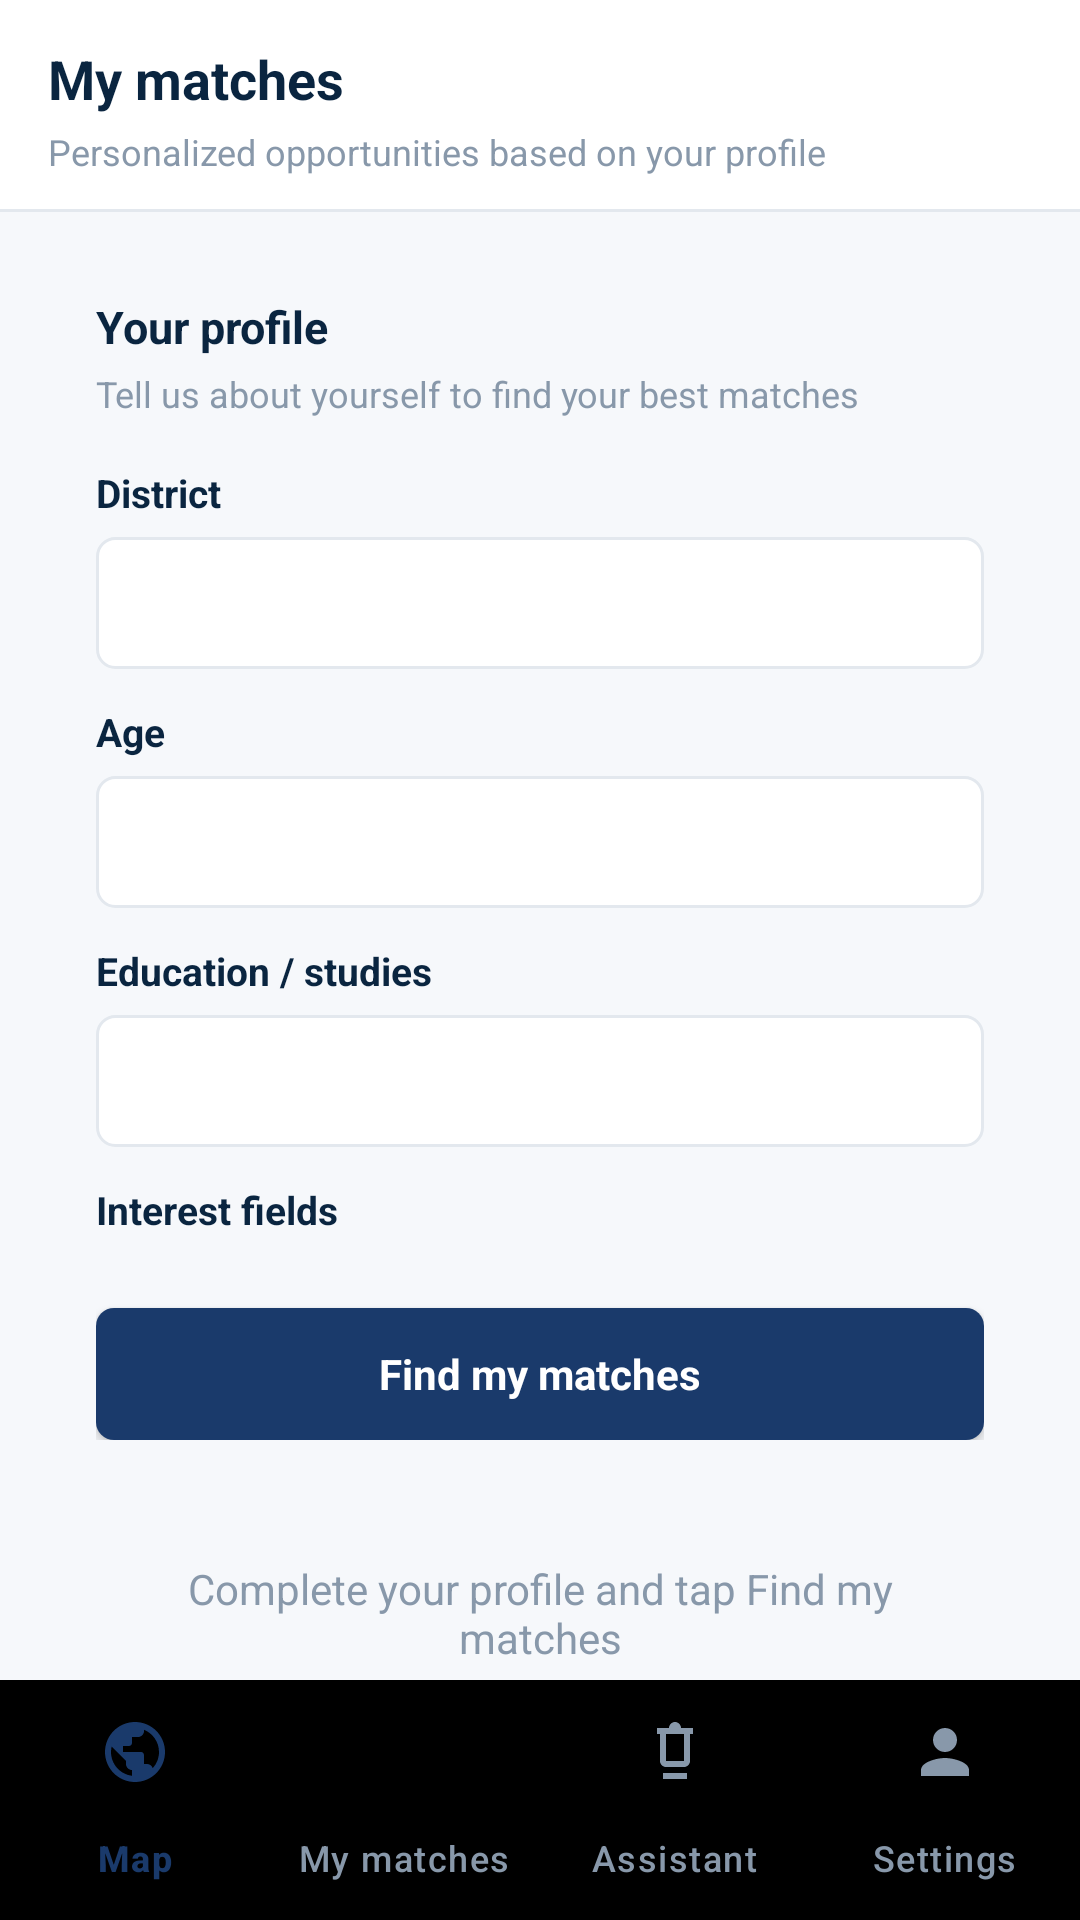

Android layout source for this screen:
<!-- AndroidManifest.xml: application theme Theme.Inzira -->
<!-- res/layout/activity_matches.xml -->
<?xml version="1.0" encoding="utf-8"?>
<LinearLayout xmlns:android="http://schemas.android.com/apk/res/android"
    xmlns:app="http://schemas.android.com/apk/res-auto"
    xmlns:tools="http://schemas.android.com/tools"
    android:layout_width="match_parent"
    android:layout_height="match_parent"
    android:background="@color/background_light"
    android:orientation="vertical"
    tools:context=".MatchesActivity">

    <LinearLayout
        android:layout_width="match_parent"
        android:layout_height="wrap_content"
        android:background="@drawable/bg_page_header"
        android:orientation="vertical"
        android:paddingHorizontal="16dp"
        android:paddingTop="14dp"
        android:paddingBottom="12dp">

        <TextView
            android:id="@+id/tvMatchesTitle"
            style="@style/PageTitle"
            android:layout_width="wrap_content"
            android:layout_height="wrap_content"
            android:text="My matches"
            android:textSize="18sp" />

        <TextView
            android:id="@+id/tvMatchesSubtitle"
            android:layout_width="wrap_content"
            android:layout_height="wrap_content"
            android:layout_marginTop="4dp"
            android:text="Personalized opportunities based on your profile"
            android:textColor="@color/text_muted"
            android:textSize="12sp" />

    </LinearLayout>

    <androidx.core.widget.NestedScrollView
        android:layout_width="match_parent"
        android:layout_height="0dp"
        android:layout_weight="1"
        android:clipToPadding="false"
        android:paddingHorizontal="16dp"
        android:paddingTop="12dp"
        android:paddingBottom="8dp">

        <LinearLayout
            android:layout_width="match_parent"
            android:layout_height="wrap_content"
            android:orientation="vertical">

            <LinearLayout
                android:id="@+id/profileCard"
                android:layout_width="match_parent"
                android:layout_height="wrap_content"
                android:background="@drawable/bg_card"
                android:orientation="vertical"
                android:padding="16dp">

                <TextView
                    android:id="@+id/tvProfileTitle"
                    android:layout_width="wrap_content"
                    android:layout_height="wrap_content"
                    android:text="Your profile"
                    android:textColor="@color/text_primary"
                    android:textSize="15sp"
                    android:textStyle="bold" />

                <TextView
                    android:id="@+id/tvProfileHint"
                    android:layout_width="match_parent"
                    android:layout_height="wrap_content"
                    android:layout_marginTop="4dp"
                    android:text="Tell us about yourself to find your best matches"
                    android:textColor="@color/text_muted"
                    android:textSize="12sp" />

                <TextView
                    android:id="@+id/tvDistrictFieldLabel"
                    style="@style/FormLabel"
                    android:layout_width="wrap_content"
                    android:layout_height="wrap_content"
                    android:layout_marginTop="16dp"
                    android:layout_marginBottom="6dp"
                    android:text="District" />

                <Spinner
                    android:id="@+id/spDistrict"
                    android:layout_width="match_parent"
                    android:layout_height="44dp"
                    android:background="@drawable/input_background"
                    android:paddingHorizontal="12dp" />

                <TextView
                    android:id="@+id/tvAgeFieldLabel"
                    style="@style/FormLabel"
                    android:layout_width="wrap_content"
                    android:layout_height="wrap_content"
                    android:layout_marginTop="12dp"
                    android:layout_marginBottom="6dp"
                    android:text="Age" />

                <Spinner
                    android:id="@+id/spAge"
                    android:layout_width="match_parent"
                    android:layout_height="44dp"
                    android:background="@drawable/input_background"
                    android:paddingHorizontal="12dp" />

                <TextView
                    android:id="@+id/tvEducationLabel"
                    style="@style/FormLabel"
                    android:layout_width="wrap_content"
                    android:layout_height="wrap_content"
                    android:layout_marginTop="12dp"
                    android:layout_marginBottom="6dp"
                    android:text="Education / studies" />

                <Spinner
                    android:id="@+id/spEducation"
                    android:layout_width="match_parent"
                    android:layout_height="44dp"
                    android:background="@drawable/input_background"
                    android:paddingHorizontal="12dp" />

                <TextView
                    android:id="@+id/tvInterestsLabel"
                    style="@style/FormLabel"
                    android:layout_width="wrap_content"
                    android:layout_height="wrap_content"
                    android:layout_marginTop="12dp"
                    android:layout_marginBottom="8dp"
                    android:text="Interest fields" />

                <com.google.android.material.chip.ChipGroup
                    android:id="@+id/chipGroupInterests"
                    android:layout_width="match_parent"
                    android:layout_height="wrap_content"
                    app:chipSpacingHorizontal="6dp"
                    app:chipSpacingVertical="6dp"
                    app:singleSelection="false" />

                <Button
                    android:id="@+id/btnSaveProfile"
                    android:layout_width="match_parent"
                    android:layout_height="44dp"
                    android:layout_marginTop="16dp"
                    android:background="@drawable/bg_btn_blue"
                    android:text="Find my matches"
                    android:textAllCaps="false"
                    android:textColor="@color/white"
                    android:textSize="14sp"
                    android:textStyle="bold"
                    app:backgroundTint="@null" />

            </LinearLayout>

            <LinearLayout
                android:id="@+id/profileProgressCard"
                android:layout_width="match_parent"
                android:layout_height="wrap_content"
                android:layout_marginTop="16dp"
                android:background="@drawable/bg_trust_box"
                android:orientation="vertical"
                android:padding="12dp"
                android:visibility="gone"
                tools:visibility="visible">

                <TextView
                    android:id="@+id/tvProfileScoreLabel"
                    android:layout_width="wrap_content"
                    android:layout_height="wrap_content"
                    android:text="Profile completeness"
                    android:textColor="@color/text_secondary"
                    android:textSize="12sp" />

                <ProgressBar
                    android:id="@+id/profileProgressBar"
                    style="?android:attr/progressBarStyleHorizontal"
                    android:layout_width="match_parent"
                    android:layout_height="8dp"
                    android:layout_marginTop="8dp"
                    android:max="100"
                    android:progress="83"
                    android:progressDrawable="@drawable/match_progress_bar" />

            </LinearLayout>

            <TextView
                android:id="@+id/tvInsights"
                android:layout_width="match_parent"
                android:layout_height="wrap_content"
                android:layout_marginTop="12dp"
                android:background="@drawable/bg_card"
                android:lineSpacingExtra="3dp"
                android:padding="12dp"
                android:textColor="@color/text_secondary"
                android:textSize="12sp"
                android:visibility="gone"
                tools:text="Top match: Mastercard Foundation — 87% fit for your profile."
                tools:visibility="visible" />

            <LinearLayout
                android:id="@+id/matchesHeader"
                android:layout_width="match_parent"
                android:layout_height="wrap_content"
                android:layout_marginTop="20dp"
                android:gravity="center_vertical"
                android:orientation="horizontal"
                android:visibility="gone"
                tools:visibility="visible">

                <TextView
                    android:id="@+id/tvResultsTitle"
                    android:layout_width="0dp"
                    android:layout_height="wrap_content"
                    android:layout_weight="1"
                    android:text="Your matches"
                    android:textColor="@color/text_primary"
                    android:textSize="16sp"
                    android:textStyle="bold" />

                <TextView
                    android:id="@+id/tvProfileScore"
                    android:layout_width="wrap_content"
                    android:layout_height="wrap_content"
                    android:background="@drawable/bg_dashboard_pill"
                    android:paddingHorizontal="10dp"
                    android:paddingVertical="4dp"
                    android:textColor="@color/primary_dark_blue"
                    android:textSize="11sp"
                    android:textStyle="bold"
                    tools:text="Profile 83%" />

            </LinearLayout>

            <ProgressBar
                android:id="@+id/progressMatches"
                android:layout_width="wrap_content"
                android:layout_height="wrap_content"
                android:layout_gravity="center_horizontal"
                android:layout_marginTop="24dp"
                android:indeterminateTint="@color/primary_dark_blue"
                android:visibility="gone" />

            <androidx.recyclerview.widget.RecyclerView
                android:id="@+id/recyclerMatches"
                android:layout_width="match_parent"
                android:layout_height="wrap_content"
                android:layout_marginTop="8dp"
                android:nestedScrollingEnabled="false"
                android:visibility="gone" />

            <TextView
                android:id="@+id/tvNoMatches"
                android:layout_width="match_parent"
                android:layout_height="wrap_content"
                android:layout_marginTop="24dp"
                android:gravity="center"
                android:paddingHorizontal="24dp"
                android:text="Complete your profile and tap Find my matches"
                android:textColor="@color/text_muted"
                android:textSize="14sp" />

        </LinearLayout>

    </androidx.core.widget.NestedScrollView>

    <com.google.android.material.bottomnavigation.BottomNavigationView
        android:id="@+id/bottomNav"
        android:layout_width="match_parent"
        android:layout_height="wrap_content"
        android:background="@drawable/bg_bottom_nav"
        app:itemIconTint="@color/bottom_nav_item_color"
        app:itemTextColor="@color/bottom_nav_item_color"
        app:labelVisibilityMode="labeled"
        app:menu="@menu/bottom_nav_menu" />

</LinearLayout>
<!-- resources referenced by this layout -->
<resources>
  <color name="background_light">#F6F8FB</color>
  <color name="primary_dark_blue">#1A3A6B</color>
  <color name="text_muted">#8898AA</color>
  <color name="text_primary">#0A2540</color>
  <color name="text_secondary">#425466</color>
  <color name="white">#FFFFFF</color>
  <!-- drawable bg_btn_blue (drawable) -->
  <?xml version="1.0" encoding="utf-8"?>
  <shape xmlns:android="http://schemas.android.com/apk/res/android"
      android:shape="rectangle">
      <solid android:color="@color/primary_dark_blue" />
      <corners android:radius="6dp" />
  </shape>
  <!-- drawable bg_dashboard_pill (drawable) -->
  <?xml version="1.0" encoding="utf-8"?>
  <shape xmlns:android="http://schemas.android.com/apk/res/android"
      android:shape="rectangle">
      <solid android:color="#234A86" />
      <corners android:radius="999dp" />
  </shape>
  <!-- drawable bg_page_header (drawable) -->
  <?xml version="1.0" encoding="utf-8"?>
  <layer-list xmlns:android="http://schemas.android.com/apk/res/android">
      <item>
          <shape android:shape="rectangle">
              <solid android:color="@color/surface" />
          </shape>
      </item>
      <item android:gravity="bottom">
          <shape android:shape="rectangle">
              <size android:height="1dp" />
              <solid android:color="@color/card_border" />
          </shape>
      </item>
  </layer-list>
  <!-- drawable bg_trust_box (drawable) -->
  <?xml version="1.0" encoding="utf-8"?>
  <shape xmlns:android="http://schemas.android.com/apk/res/android"
      android:shape="rectangle">
      <solid android:color="@color/badge_blue_background" />
      <corners android:radius="8dp" />
  </shape>
  <!-- drawable input_background (drawable) -->
  <?xml version="1.0" encoding="utf-8"?>
  <shape xmlns:android="http://schemas.android.com/apk/res/android"
      android:shape="rectangle">
      <solid android:color="@color/surface" />
      <stroke
          android:width="1dp"
          android:color="@color/card_border" />
      <corners android:radius="6dp" />
  </shape>
  <!-- drawable match_progress_bar (drawable) -->
  <?xml version="1.0" encoding="utf-8"?>
  <layer-list xmlns:android="http://schemas.android.com/apk/res/android">
      <item android:id="@android:id/background">
          <shape android:shape="rectangle">
              <solid android:color="#E3E8EE" />
              <corners android:radius="6dp" />
          </shape>
      </item>
      <item android:id="@android:id/progress">
          <clip>
              <shape android:shape="rectangle">
                  <solid android:color="@color/primary_dark_blue" />
                  <corners android:radius="6dp" />
              </shape>
          </clip>
      </item>
  </layer-list>
  <style name="FormLabel">
          <item name="android:textColor">@color/text_primary</item>
          <item name="android:textSize">13sp</item>
          <item name="android:textStyle">bold</item>
      </style>
  <style name="PageTitle">
          <item name="android:textColor">@color/text_primary</item>
          <item name="android:textSize">18sp</item>
          <item name="android:textStyle">bold</item>
      </style>
  <style name="Theme.Inzira" parent="Base.Theme.Inzira" />
  <color name="surface">#FFFFFF</color>
  <color name="card_border">#E3E8EE</color>
  <color name="badge_blue_background">#E8F0FE</color>
  <color name="medium_blue">#2E5FA3</color>
</resources>
